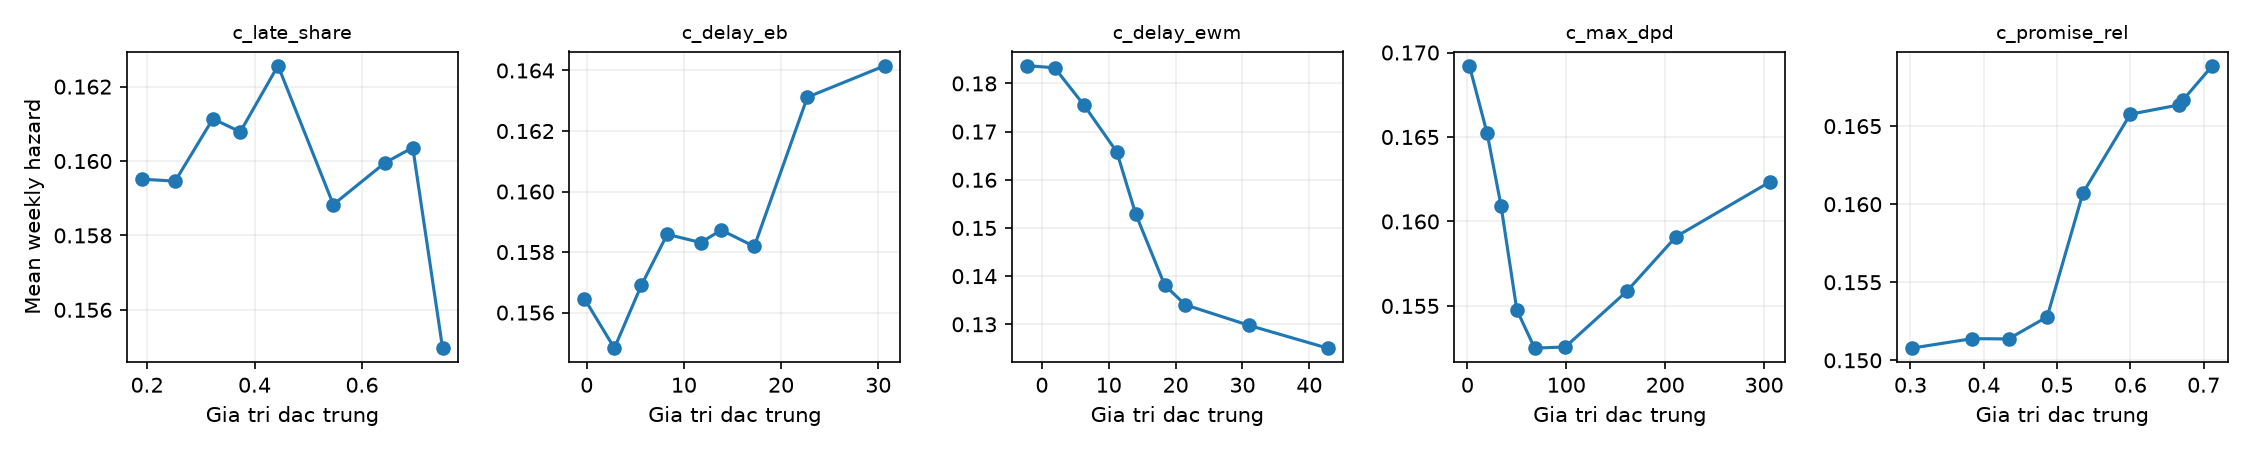

Data behind this chart, as committed beside it:
feature, value, mean_hazard, expected_sign, source_spearman, monotonic_step_share, constraint_selected, measurement_version
c_late_share, 0.1905, 0.1595, -1, -0.2333, 0.5, False, source-PDP-locked-signs-v1-fullweek
c_late_share, 0.2523, 0.1595, -1, -0.2333, 0.5, False, source-PDP-locked-signs-v1-fullweek
c_late_share, 0.3225, 0.1611, -1, -0.2333, 0.5, False, source-PDP-locked-signs-v1-fullweek
c_late_share, 0.3735, 0.1608, -1, -0.2333, 0.5, False, source-PDP-locked-signs-v1-fullweek
c_late_share, 0.4437, 0.1626, -1, -0.2333, 0.5, False, source-PDP-locked-signs-v1-fullweek
c_late_share, 0.5466, 0.1588, -1, -0.2333, 0.5, False, source-PDP-locked-signs-v1-fullweek
c_late_share, 0.6429, 0.16, -1, -0.2333, 0.5, False, source-PDP-locked-signs-v1-fullweek
c_late_share, 0.6945, 0.1604, -1, -0.2333, 0.5, False, source-PDP-locked-signs-v1-fullweek
c_late_share, 0.75, 0.155, -1, -0.2333, 0.5, False, source-PDP-locked-signs-v1-fullweek
c_delay_eb, -0.2343, 0.1565, -1, 0.8667, 0.375, False, source-PDP-locked-signs-v1-fullweek
c_delay_eb, 2.848, 0.1548, -1, 0.8667, 0.375, False, source-PDP-locked-signs-v1-fullweek
c_delay_eb, 5.616, 0.1569, -1, 0.8667, 0.375, False, source-PDP-locked-signs-v1-fullweek
c_delay_eb, 8.285, 0.1586, -1, 0.8667, 0.375, False, source-PDP-locked-signs-v1-fullweek
c_delay_eb, 11.74, 0.1583, -1, 0.8667, 0.375, False, source-PDP-locked-signs-v1-fullweek
c_delay_eb, 13.84, 0.1587, -1, 0.8667, 0.375, False, source-PDP-locked-signs-v1-fullweek
c_delay_eb, 17.24, 0.1582, -1, 0.8667, 0.375, False, source-PDP-locked-signs-v1-fullweek
c_delay_eb, 22.71, 0.1631, -1, 0.8667, 0.375, False, source-PDP-locked-signs-v1-fullweek
c_delay_eb, 30.7, 0.1642, -1, 0.8667, 0.375, False, source-PDP-locked-signs-v1-fullweek
c_delay_ewm, -2.241, 0.1837, -1, -1.0, 1.0, True, source-PDP-locked-signs-v1-fullweek
c_delay_ewm, 1.908, 0.1832, -1, -1.0, 1.0, True, source-PDP-locked-signs-v1-fullweek
c_delay_ewm, 6.325, 0.1754, -1, -1.0, 1.0, True, source-PDP-locked-signs-v1-fullweek
c_delay_ewm, 11.21, 0.1658, -1, -1.0, 1.0, True, source-PDP-locked-signs-v1-fullweek
c_delay_ewm, 14.02, 0.1529, -1, -1.0, 1.0, True, source-PDP-locked-signs-v1-fullweek
c_delay_ewm, 18.38, 0.1381, -1, -1.0, 1.0, True, source-PDP-locked-signs-v1-fullweek
c_delay_ewm, 21.46, 0.134, -1, -1.0, 1.0, True, source-PDP-locked-signs-v1-fullweek
c_delay_ewm, 31.04, 0.1298, -1, -1.0, 1.0, True, source-PDP-locked-signs-v1-fullweek
c_delay_ewm, 42.72, 0.1251, -1, -1.0, 1.0, True, source-PDP-locked-signs-v1-fullweek
c_max_dpd, 2.0, 0.1692, -1, -0.3667, 0.5, False, source-PDP-locked-signs-v1-fullweek
c_max_dpd, 20.0, 0.1652, -1, -0.3667, 0.5, False, source-PDP-locked-signs-v1-fullweek
c_max_dpd, 34.0, 0.1609, -1, -0.3667, 0.5, False, source-PDP-locked-signs-v1-fullweek
c_max_dpd, 50.0, 0.1548, -1, -0.3667, 0.5, False, source-PDP-locked-signs-v1-fullweek
c_max_dpd, 68.0, 0.1525, -1, -0.3667, 0.5, False, source-PDP-locked-signs-v1-fullweek
c_max_dpd, 99.0, 0.1526, -1, -0.3667, 0.5, False, source-PDP-locked-signs-v1-fullweek
c_max_dpd, 161.0, 0.1559, -1, -0.3667, 0.5, False, source-PDP-locked-signs-v1-fullweek
c_max_dpd, 211.0, 0.1591, -1, -0.3667, 0.5, False, source-PDP-locked-signs-v1-fullweek
c_max_dpd, 306.0, 0.1623, -1, -0.3667, 0.5, False, source-PDP-locked-signs-v1-fullweek
c_promise_rel, 0.3019, 0.1508, 1, 0.9833, 0.875, True, source-PDP-locked-signs-v1-fullweek
c_promise_rel, 0.3841, 0.1514, 1, 0.9833, 0.875, True, source-PDP-locked-signs-v1-fullweek
c_promise_rel, 0.4338, 0.1514, 1, 0.9833, 0.875, True, source-PDP-locked-signs-v1-fullweek
c_promise_rel, 0.4865, 0.1528, 1, 0.9833, 0.875, True, source-PDP-locked-signs-v1-fullweek
c_promise_rel, 0.5354, 0.1607, 1, 0.9833, 0.875, True, source-PDP-locked-signs-v1-fullweek
c_promise_rel, 0.6, 0.1658, 1, 0.9833, 0.875, True, source-PDP-locked-signs-v1-fullweek
c_promise_rel, 0.6667, 0.1664, 1, 0.9833, 0.875, True, source-PDP-locked-signs-v1-fullweek
c_promise_rel, 0.6723, 0.1667, 1, 0.9833, 0.875, True, source-PDP-locked-signs-v1-fullweek
c_promise_rel, 0.712, 0.1689, 1, 0.9833, 0.875, True, source-PDP-locked-signs-v1-fullweek
